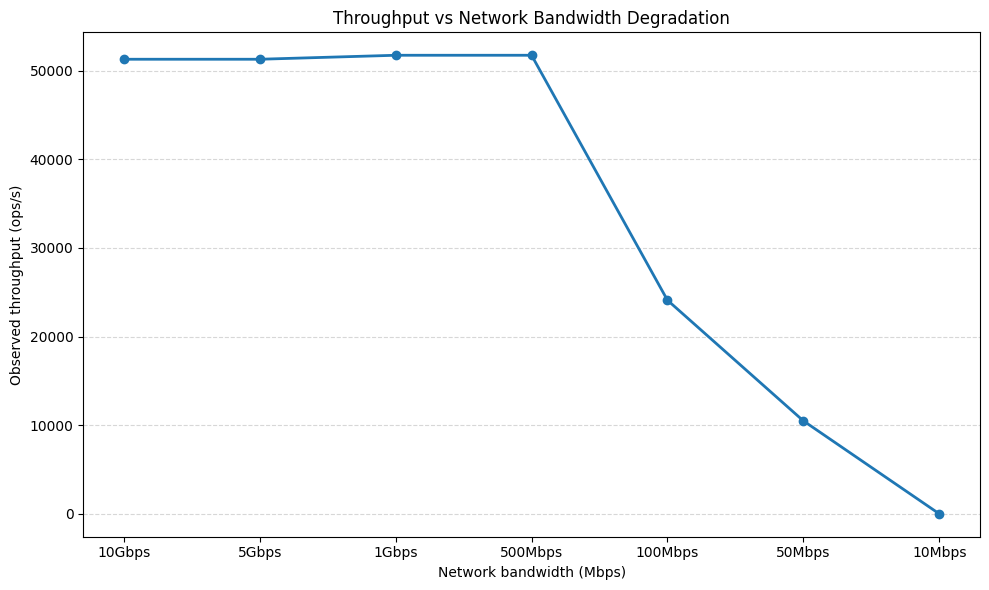

The table this chart was drawn from, first rows:
mode, latency_target_ms, step_value, step_label, observed_throughput_ops_s
network_bandwidth, 25, 100, 100Mbps, 24096
network_bandwidth, 25, 10000, 10Gbps, 51282
network_bandwidth, 25, 10, 10Mbps, 0.0000
network_bandwidth, 25, 1000, 1Gbps, 51732
network_bandwidth, 25, 500, 500Mbps, 51732
network_bandwidth, 25, 50, 50Mbps, 10488
network_bandwidth, 25, 5000, 5Gbps, 51282
